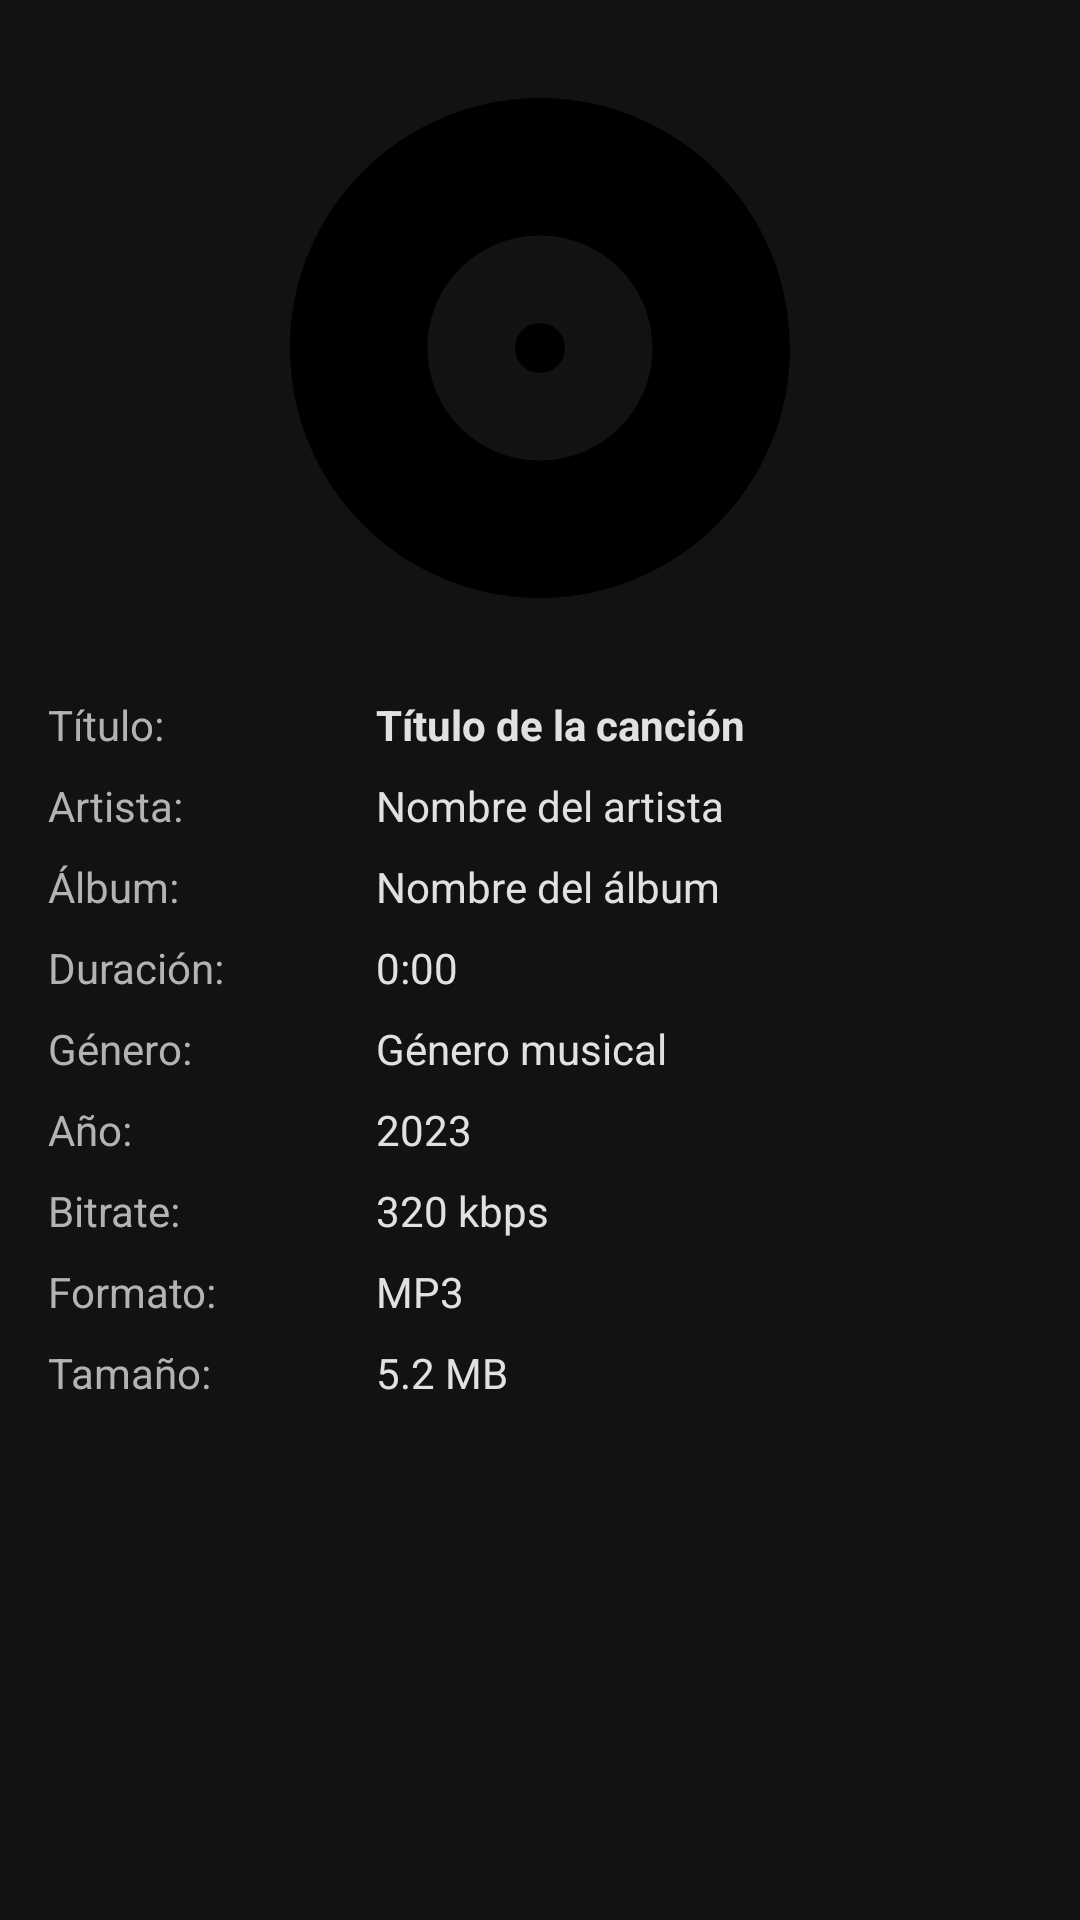

Write the Android layout XML for this screen, with the resource values it uses.
<!-- AndroidManifest.xml: application theme Theme.Castafiore -->
<!-- res/layout/dialog_song_info.xml -->
<?xml version="1.0" encoding="utf-8"?>
<ScrollView xmlns:android="http://schemas.android.com/apk/res/android"
    xmlns:app="http://schemas.android.com/apk/res-auto"
    android:layout_width="match_parent"
    android:layout_height="wrap_content"
    android:padding="16dp">

    <LinearLayout
        android:layout_width="match_parent"
        android:layout_height="wrap_content"
        android:orientation="vertical"
        android:gravity="center_horizontal">

        
        <ImageView
            android:id="@+id/iv_info_cover"
            android:layout_width="200dp"
            android:layout_height="200dp"
            android:layout_marginBottom="16dp"
            android:scaleType="centerCrop"
            android:src="@drawable/ic_album_placeholder"
            android:background="@drawable/rounded_corners_8dp" />

        
        <LinearLayout
            android:layout_width="match_parent"
            android:layout_height="wrap_content"
            android:orientation="vertical">

            
            <LinearLayout
                android:layout_width="match_parent"
                android:layout_height="wrap_content"
                android:orientation="horizontal"
                android:layout_marginBottom="8dp">

                <TextView
                    android:layout_width="0dp"
                    android:layout_height="wrap_content"
                    android:layout_weight="1"
                    android:text="Título:"
                    android:textColor="@color/text_secondary"
                    android:textSize="14sp" />

                <TextView
                    android:id="@+id/tv_info_title"
                    android:layout_width="0dp"
                    android:layout_height="wrap_content"
                    android:layout_weight="2"
                    android:text="Título de la canción"
                    android:textColor="@color/text_primary"
                    android:textSize="14sp"
                    android:textStyle="bold" />

            </LinearLayout>

            
            <LinearLayout
                android:layout_width="match_parent"
                android:layout_height="wrap_content"
                android:orientation="horizontal"
                android:layout_marginBottom="8dp">

                <TextView
                    android:layout_width="0dp"
                    android:layout_height="wrap_content"
                    android:layout_weight="1"
                    android:text="Artista:"
                    android:textColor="@color/text_secondary"
                    android:textSize="14sp" />

                <TextView
                    android:id="@+id/tv_info_artist"
                    android:layout_width="0dp"
                    android:layout_height="wrap_content"
                    android:layout_weight="2"
                    android:text="Nombre del artista"
                    android:textColor="@color/text_primary"
                    android:textSize="14sp" />

            </LinearLayout>

            
            <LinearLayout
                android:layout_width="match_parent"
                android:layout_height="wrap_content"
                android:orientation="horizontal"
                android:layout_marginBottom="8dp">

                <TextView
                    android:layout_width="0dp"
                    android:layout_height="wrap_content"
                    android:layout_weight="1"
                    android:text="Álbum:"
                    android:textColor="@color/text_secondary"
                    android:textSize="14sp" />

                <TextView
                    android:id="@+id/tv_info_album"
                    android:layout_width="0dp"
                    android:layout_height="wrap_content"
                    android:layout_weight="2"
                    android:text="Nombre del álbum"
                    android:textColor="@color/text_primary"
                    android:textSize="14sp" />

            </LinearLayout>

            
            <LinearLayout
                android:layout_width="match_parent"
                android:layout_height="wrap_content"
                android:orientation="horizontal"
                android:layout_marginBottom="8dp">

                <TextView
                    android:layout_width="0dp"
                    android:layout_height="wrap_content"
                    android:layout_weight="1"
                    android:text="Duración:"
                    android:textColor="@color/text_secondary"
                    android:textSize="14sp" />

                <TextView
                    android:id="@+id/tv_info_duration"
                    android:layout_width="0dp"
                    android:layout_height="wrap_content"
                    android:layout_weight="2"
                    android:text="0:00"
                    android:textColor="@color/text_primary"
                    android:textSize="14sp" />

            </LinearLayout>

            
            <LinearLayout
                android:layout_width="match_parent"
                android:layout_height="wrap_content"
                android:orientation="horizontal"
                android:layout_marginBottom="8dp">

                <TextView
                    android:layout_width="0dp"
                    android:layout_height="wrap_content"
                    android:layout_weight="1"
                    android:text="Género:"
                    android:textColor="@color/text_secondary"
                    android:textSize="14sp" />

                <TextView
                    android:id="@+id/tv_info_genre"
                    android:layout_width="0dp"
                    android:layout_height="wrap_content"
                    android:layout_weight="2"
                    android:text="Género musical"
                    android:textColor="@color/text_primary"
                    android:textSize="14sp" />

            </LinearLayout>

            
            <LinearLayout
                android:layout_width="match_parent"
                android:layout_height="wrap_content"
                android:orientation="horizontal"
                android:layout_marginBottom="8dp">

                <TextView
                    android:layout_width="0dp"
                    android:layout_height="wrap_content"
                    android:layout_weight="1"
                    android:text="Año:"
                    android:textColor="@color/text_secondary"
                    android:textSize="14sp" />

                <TextView
                    android:id="@+id/tv_info_year"
                    android:layout_width="0dp"
                    android:layout_height="wrap_content"
                    android:layout_weight="2"
                    android:text="2023"
                    android:textColor="@color/text_primary"
                    android:textSize="14sp" />

            </LinearLayout>

            
            <LinearLayout
                android:layout_width="match_parent"
                android:layout_height="wrap_content"
                android:orientation="horizontal"
                android:layout_marginBottom="8dp">

                <TextView
                    android:layout_width="0dp"
                    android:layout_height="wrap_content"
                    android:layout_weight="1"
                    android:text="Bitrate:"
                    android:textColor="@color/text_secondary"
                    android:textSize="14sp" />

                <TextView
                    android:id="@+id/tv_info_bitrate"
                    android:layout_width="0dp"
                    android:layout_height="wrap_content"
                    android:layout_weight="2"
                    android:text="320 kbps"
                    android:textColor="@color/text_primary"
                    android:textSize="14sp" />

            </LinearLayout>

            
            <LinearLayout
                android:layout_width="match_parent"
                android:layout_height="wrap_content"
                android:orientation="horizontal"
                android:layout_marginBottom="8dp">

                <TextView
                    android:layout_width="0dp"
                    android:layout_height="wrap_content"
                    android:layout_weight="1"
                    android:text="Formato:"
                    android:textColor="@color/text_secondary"
                    android:textSize="14sp" />

                <TextView
                    android:id="@+id/tv_info_format"
                    android:layout_width="0dp"
                    android:layout_height="wrap_content"
                    android:layout_weight="2"
                    android:text="MP3"
                    android:textColor="@color/text_primary"
                    android:textSize="14sp" />

            </LinearLayout>

            
            <LinearLayout
                android:layout_width="match_parent"
                android:layout_height="wrap_content"
                android:orientation="horizontal">

                <TextView
                    android:layout_width="0dp"
                    android:layout_height="wrap_content"
                    android:layout_weight="1"
                    android:text="Tamaño:"
                    android:textColor="@color/text_secondary"
                    android:textSize="14sp" />

                <TextView
                    android:id="@+id/tv_info_file_size"
                    android:layout_width="0dp"
                    android:layout_height="wrap_content"
                    android:layout_weight="2"
                    android:text="5.2 MB"
                    android:textColor="@color/text_primary"
                    android:textSize="14sp" />

            </LinearLayout>

        </LinearLayout>

    </LinearLayout>

</ScrollView>
<!-- resources referenced by this layout -->
<resources>
  <color name="text_primary">#E1E1E1</color>
  <color name="text_secondary">#B3B3B3</color>
  <!-- drawable rounded_corners_8dp (drawable) -->
  <?xml version="1.0" encoding="utf-8"?>
  <shape xmlns:android="http://schemas.android.com/apk/res/android"
      android:shape="rectangle">
  
      <corners android:radius="8dp" />
  
      <solid android:color="@android:color/transparent" />
  
  </shape>
  <color name="primary">#FF2D55</color>
  <color name="primary_dark">#E5254A</color>
  <color name="white">#FFFFFF</color>
  <color name="secondary">#FF6B35</color>
  <color name="secondary_dark">#E55A2B</color>
  <color name="dark_background">#121212</color>
  <color name="dark_surface">#1E1E1E</color>
  <color name="dark_on_surface">#E1E1E1</color>
  <color name="dark_surface_variant">#2D2D30</color>
  <color name="dark_on_surface_variant">#C7C7C7</color>
  <color name="error">#FF2D55</color>
  <color name="background_primary">#121212</color>
  <color name="dark_outline">#3A3A3A</color>
  <color name="primary_alpha_12">#1FFF2D55</color>
  <style name="BottomNavigationView.Primary" parent="Widget.MaterialComponents.BottomNavigationView">
          <item name="android:background">@color/dark_surface</item>
          <item name="itemIconTint">@color/bottom_nav_selector</item>
          <item name="itemTextColor">@color/bottom_nav_selector</item>
          <item name="itemRippleColor">@color/primary_alpha_24</item>
          <item name="elevation">8dp</item>
      </style>
  <style name="ThemeOverlay.Castafiore.AlertDialog.AppCompat" parent="ThemeOverlay.AppCompat.Dialog.Alert">
          
          <item name="android:windowBackground">@drawable/bg_alert_dialog_castafiore</item>
          <item name="colorAccent">@color/primary</item>
          <item name="android:colorAccent">@color/primary</item>
          <item name="android:textColorPrimary">@color/text_primary</item>
          <item name="android:textColorSecondary">@color/text_secondary</item>
      </style>
  <color name="primary_alpha_24">#3DFF2D55</color>
  <style name="ShapeAppearance.Castafiore.Medium" parent="ShapeAppearance.MaterialComponents.MediumComponent">
          <item name="cornerFamily">rounded</item>
          <item name="cornerSize">16dp</item>
      </style>
  <style name="TextAppearance.Castafiore.AlertDialog.Title" parent="TextAppearance.MaterialComponents.Headline6">
          <item name="android:textColor">@color/text_primary</item>
      </style>
  <style name="TextAppearance.Castafiore.AlertDialog.Body" parent="TextAppearance.MaterialComponents.Body2">
          <item name="android:textColor">@color/text_secondary</item>
      </style>
  <style name="Widget.Castafiore.AlertDialog.Button.Positive" parent="Widget.Castafiore.AlertDialog.Button.Base" />
  <style name="Widget.Castafiore.AlertDialog.Button.Negative" parent="Widget.Castafiore.AlertDialog.Button.Base" />
  <style name="Widget.Castafiore.AlertDialog.Button.Neutral" parent="Widget.Castafiore.AlertDialog.Button.Base" />
  <!-- drawable bg_alert_dialog_castafiore (drawable) -->
  <?xml version="1.0" encoding="utf-8"?>
  <shape xmlns:android="http://schemas.android.com/apk/res/android" android:shape="rectangle">
      <solid android:color="@color/dark_surface" />
      <corners android:radius="16dp" />
      <padding android:left="0dp" android:top="0dp" android:right="0dp" android:bottom="0dp" />
  </shape>
  <style name="Widget.Castafiore.AlertDialog.Button.Base" parent="Widget.MaterialComponents.Button.TextButton.Dialog">
          <item name="android:textColor">@color/primary</item>
          <item name="rippleColor">@color/primary_alpha_24</item>
      </style>
</resources>
